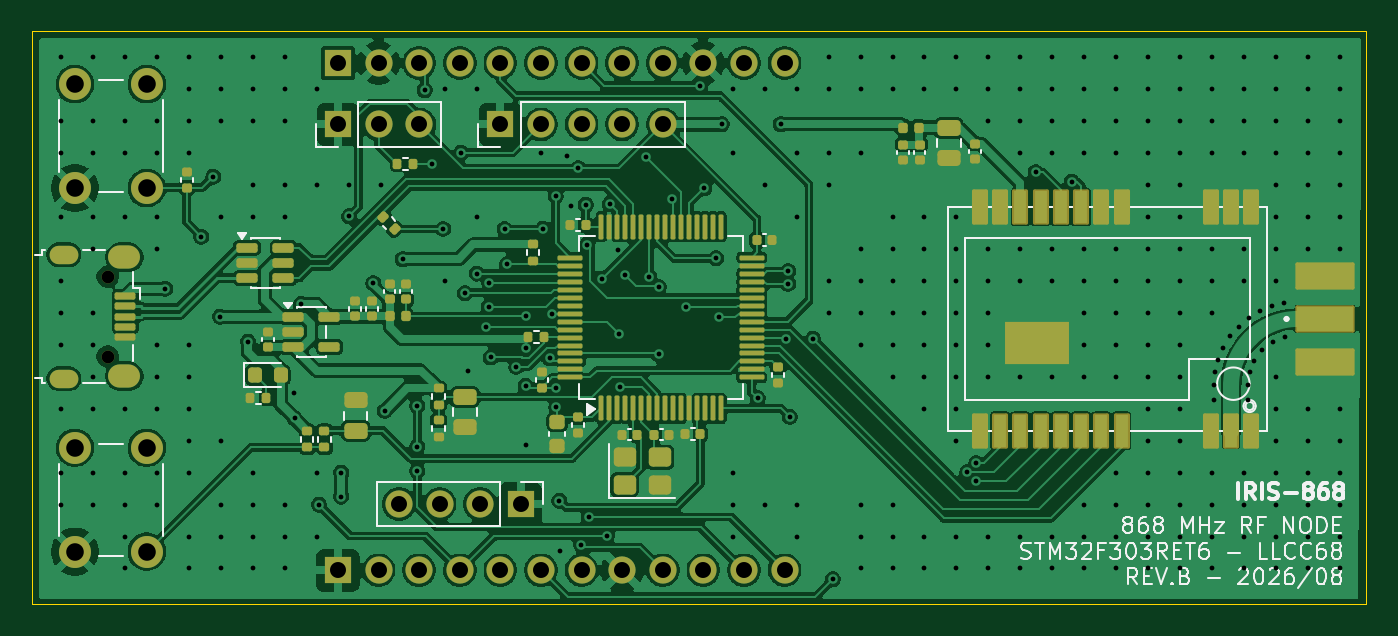
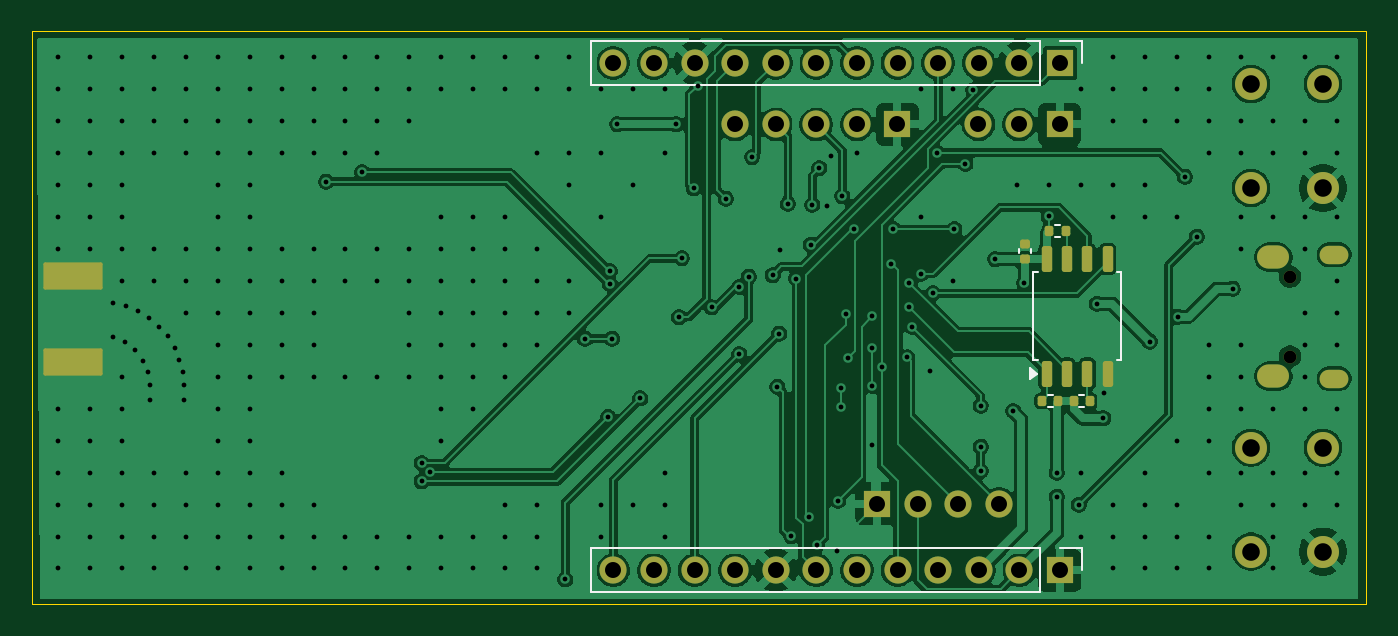
Circuit board: 11 layer files. Board 83.5 x 35.8 mm.
- bottom_copper: IRIS-868-B_Cu.gbl (138319 bytes)
- bottom_mask: IRIS-868-B_Mask.gbs (3779 bytes)
- paste: IRIS-868-B_Paste.gbp (2067 bytes)
- bottom_silk: IRIS-868-B_Silkscreen.gbo (5411 bytes)
- outline: IRIS-868-Edge_Cuts.gm1 (649 bytes)
- top_copper: IRIS-868-F_Cu.gtl (220593 bytes)
- top_mask: IRIS-868-F_Mask.gts (10347 bytes)
- paste: IRIS-868-F_Paste.gtp (8482 bytes)
- top_silk: IRIS-868-F_Silkscreen.gto (51873 bytes)
- drill: IRIS-868-NPTH.drl (398 bytes)
- drill: IRIS-868-PTH.drl (7041 bytes)

=== bottom_copper: IRIS-868-B_Cu.gbl (138319 bytes, source omitted) ===
=== bottom_mask: IRIS-868-B_Mask.gbs ===
%TF.GenerationSoftware,KiCad,Pcbnew,10.0.5-10.0.5~ubuntu26.04.1*%
%TF.CreationDate,2026-08-23T12:12:38+02:00*%
%TF.ProjectId,IRIS-868,49524953-2d38-4363-982e-6b696361645f,rev?*%
%TF.SameCoordinates,Original*%
%TF.FileFunction,Soldermask,Bot*%
%TF.FilePolarity,Negative*%
%FSLAX46Y46*%
G04 Gerber Fmt 4.6, Leading zero omitted, Abs format (unit mm)*
G04 Created by KiCad (PCBNEW 10.0.5-10.0.5~ubuntu26.04.1) date 2026-08-23 12:12:38*
%MOMM*%
%LPD*%
G01*
G04 APERTURE LIST*
G04 Aperture macros list*
%AMRoundRect*
0 Rectangle with rounded corners*
0 $1 Rounding radius*
0 $2 $3 $4 $5 $6 $7 $8 $9 X,Y pos of 4 corners*
0 Add a 4 corners polygon primitive as box body*
4,1,4,$2,$3,$4,$5,$6,$7,$8,$9,$2,$3,0*
0 Add four circle primitives for the rounded corners*
1,1,$1+$1,$2,$3*
1,1,$1+$1,$4,$5*
1,1,$1+$1,$6,$7*
1,1,$1+$1,$8,$9*
0 Add four rect primitives between the rounded corners*
20,1,$1+$1,$2,$3,$4,$5,0*
20,1,$1+$1,$4,$5,$6,$7,0*
20,1,$1+$1,$6,$7,$8,$9,0*
20,1,$1+$1,$8,$9,$2,$3,0*%
G04 Aperture macros list end*
%ADD10RoundRect,0.102000X1.750000X0.750000X-1.750000X0.750000X-1.750000X-0.750000X1.750000X-0.750000X0*%
%ADD11R,1.700000X1.700000*%
%ADD12C,1.700000*%
%ADD13C,2.000000*%
%ADD14O,0.800000X0.800000*%
%ADD15O,1.800000X1.150000*%
%ADD16O,2.000000X1.450000*%
%ADD17RoundRect,0.135000X0.135000X0.185000X-0.135000X0.185000X-0.135000X-0.185000X0.135000X-0.185000X0*%
%ADD18RoundRect,0.140000X0.170000X-0.140000X0.170000X0.140000X-0.170000X0.140000X-0.170000X-0.140000X0*%
%ADD19RoundRect,0.135000X-0.135000X-0.185000X0.135000X-0.185000X0.135000X0.185000X-0.135000X0.185000X0*%
%ADD20RoundRect,0.162500X0.162500X-0.650000X0.162500X0.650000X-0.162500X0.650000X-0.162500X-0.650000X0*%
G04 APERTURE END LIST*
D10*
%TO.C,J6*%
X163050000Y-97088800D03*
X163050000Y-91688800D03*
%TD*%
D11*
%TO.C,J3*%
X111470000Y-82220000D03*
D12*
X114010000Y-82220000D03*
X116549999Y-82220000D03*
X119090000Y-82220000D03*
X121630000Y-82220000D03*
%TD*%
D13*
%TO.C,PC13*%
X89350000Y-102447504D03*
X89350000Y-108947504D03*
X84849999Y-102447504D03*
X84850000Y-108947505D03*
%TD*%
D11*
%TO.C,OLED*%
X112743500Y-105959400D03*
D12*
X110203500Y-105959400D03*
X107663501Y-105959400D03*
X105123500Y-105959400D03*
%TD*%
D11*
%TO.C,BOOT0*%
X101320000Y-82220000D03*
D12*
X103860000Y-82220000D03*
X106399999Y-82220000D03*
%TD*%
D13*
%TO.C,RST*%
X89350000Y-79697504D03*
X89350000Y-86197504D03*
X84849999Y-79697504D03*
X84850000Y-86197505D03*
%TD*%
D14*
%TO.C,J2*%
X86900000Y-91742504D03*
X86900000Y-96742504D03*
D15*
X84150000Y-90367504D03*
D16*
X87950000Y-90517504D03*
X87950000Y-97967504D03*
D15*
X84150000Y-98117504D03*
%TD*%
D17*
%TO.C,R10*%
X101959999Y-88875000D03*
X100940001Y-88875000D03*
%TD*%
D18*
%TO.C,C21*%
X103500000Y-90630000D03*
X103500000Y-89670000D03*
%TD*%
D19*
%TO.C,R8*%
X101407701Y-99525000D03*
X102427699Y-99525000D03*
%TD*%
D20*
%TO.C,U4*%
X102120500Y-97808400D03*
X100850500Y-97808400D03*
X99580500Y-97808400D03*
X98310500Y-97808400D03*
X98310500Y-90633400D03*
X99580500Y-90633400D03*
X100850500Y-90633400D03*
X102120500Y-90633400D03*
%TD*%
D11*
%TO.C,J7*%
X101305000Y-78375000D03*
D12*
X103845000Y-78375000D03*
X106384999Y-78375000D03*
X108925000Y-78375000D03*
X111465000Y-78375000D03*
X114005000Y-78375000D03*
X116545000Y-78375000D03*
X119085001Y-78375000D03*
X121625000Y-78375000D03*
X124165000Y-78375000D03*
X126705000Y-78375000D03*
X129244999Y-78375000D03*
%TD*%
D17*
%TO.C,R9*%
X100445999Y-99528800D03*
X99426001Y-99528800D03*
%TD*%
D11*
%TO.C,J5*%
X101305000Y-110113500D03*
D12*
X103845000Y-110113500D03*
X106384999Y-110113500D03*
X108925000Y-110113500D03*
X111465000Y-110113500D03*
X114005000Y-110113500D03*
X116545000Y-110113500D03*
X119085001Y-110113500D03*
X121625000Y-110113500D03*
X124165000Y-110113500D03*
X126705000Y-110113500D03*
X129244999Y-110113500D03*
%TD*%
M02*

=== paste: IRIS-868-B_Paste.gbp (2067 bytes, source withheld) ===
=== bottom_silk: IRIS-868-B_Silkscreen.gbo ===
%TF.GenerationSoftware,KiCad,Pcbnew,10.0.5-10.0.5~ubuntu26.04.1*%
%TF.CreationDate,2026-08-23T12:12:38+02:00*%
%TF.ProjectId,IRIS-868,49524953-2d38-4363-982e-6b696361645f,rev?*%
%TF.SameCoordinates,Original*%
%TF.FileFunction,Legend,Bot*%
%TF.FilePolarity,Positive*%
%FSLAX46Y46*%
G04 Gerber Fmt 4.6, Leading zero omitted, Abs format (unit mm)*
G04 Created by KiCad (PCBNEW 10.0.5-10.0.5~ubuntu26.04.1) date 2026-08-23 12:12:38*
%MOMM*%
%LPD*%
G01*
G04 APERTURE LIST*
G04 Aperture macros list*
%AMRoundRect*
0 Rectangle with rounded corners*
0 $1 Rounding radius*
0 $2 $3 $4 $5 $6 $7 $8 $9 X,Y pos of 4 corners*
0 Add a 4 corners polygon primitive as box body*
4,1,4,$2,$3,$4,$5,$6,$7,$8,$9,$2,$3,0*
0 Add four circle primitives for the rounded corners*
1,1,$1+$1,$2,$3*
1,1,$1+$1,$4,$5*
1,1,$1+$1,$6,$7*
1,1,$1+$1,$8,$9*
0 Add four rect primitives between the rounded corners*
20,1,$1+$1,$2,$3,$4,$5,0*
20,1,$1+$1,$4,$5,$6,$7,0*
20,1,$1+$1,$6,$7,$8,$9,0*
20,1,$1+$1,$8,$9,$2,$3,0*%
G04 Aperture macros list end*
%ADD10C,0.120000*%
%ADD11RoundRect,0.102000X1.750000X0.750000X-1.750000X0.750000X-1.750000X-0.750000X1.750000X-0.750000X0*%
%ADD12R,1.700000X1.700000*%
%ADD13C,1.700000*%
%ADD14C,2.000000*%
%ADD15O,0.800000X0.800000*%
%ADD16O,1.800000X1.150000*%
%ADD17O,2.000000X1.450000*%
%ADD18RoundRect,0.135000X0.135000X0.185000X-0.135000X0.185000X-0.135000X-0.185000X0.135000X-0.185000X0*%
%ADD19RoundRect,0.140000X0.170000X-0.140000X0.170000X0.140000X-0.170000X0.140000X-0.170000X-0.140000X0*%
%ADD20RoundRect,0.135000X-0.135000X-0.185000X0.135000X-0.185000X0.135000X0.185000X-0.135000X0.185000X0*%
%ADD21RoundRect,0.162500X0.162500X-0.650000X0.162500X0.650000X-0.162500X0.650000X-0.162500X-0.650000X0*%
G04 APERTURE END LIST*
%TO.C,R10*%
D10*
X101603641Y-88495000D02*
X101296359Y-88495000D01*
X101603641Y-89255000D02*
X101296359Y-89255000D01*
%TO.C,C21*%
X103140000Y-90257836D02*
X103140000Y-90042164D01*
X103860000Y-90257836D02*
X103860000Y-90042164D01*
%TO.C,R8*%
X101764059Y-99145000D02*
X102071341Y-99145000D01*
X101764059Y-99905000D02*
X102071341Y-99905000D01*
%TO.C,U4*%
X97455500Y-91460900D02*
X97455500Y-96980900D01*
X97455500Y-96980900D02*
X97725500Y-96980900D01*
X97725500Y-91460900D02*
X97455500Y-91460900D01*
X102705500Y-96980900D02*
X102975500Y-96980900D01*
X102975500Y-91460900D02*
X102705500Y-91460900D01*
X102975500Y-96980900D02*
X102975500Y-91460900D01*
X102715500Y-97810900D02*
X103185500Y-98150900D01*
X103185500Y-97470900D01*
X102715500Y-97810900D01*
G36*
X103185500Y-98150900D02*
G01*
X102715500Y-97810900D01*
X103185500Y-97470900D01*
X103185500Y-98150900D01*
G37*
%TO.C,J7*%
X99925000Y-76995000D02*
X99925001Y-78375000D01*
X101305000Y-76995001D02*
X99925000Y-76995000D01*
X102575000Y-76995000D02*
X102575000Y-79755000D01*
X102575000Y-76995000D02*
X130625000Y-76995000D01*
X102575000Y-79755000D02*
X130625000Y-79755000D01*
X130625000Y-76995000D02*
X130625000Y-79755000D01*
%TO.C,R9*%
X100089641Y-99148800D02*
X99782359Y-99148800D01*
X100089641Y-99908800D02*
X99782359Y-99908800D01*
%TO.C,J5*%
X99925000Y-108733500D02*
X99925001Y-110113500D01*
X101305000Y-108733501D02*
X99925000Y-108733500D01*
X102575000Y-108733500D02*
X102575000Y-111493500D01*
X102575000Y-108733500D02*
X130625000Y-108733500D01*
X102575000Y-111493500D02*
X130625000Y-111493500D01*
X130625000Y-108733500D02*
X130625000Y-111493500D01*
%TD*%
%LPC*%
D11*
%TO.C,J6*%
X163050000Y-97088800D03*
X163050000Y-91688800D03*
%TD*%
D12*
%TO.C,J3*%
X111470000Y-82220000D03*
D13*
X114010000Y-82220000D03*
X116549999Y-82220000D03*
X119090000Y-82220000D03*
X121630000Y-82220000D03*
%TD*%
D14*
%TO.C,PC13*%
X89350000Y-102447504D03*
X89350000Y-108947504D03*
X84849999Y-102447504D03*
X84850000Y-108947505D03*
%TD*%
D12*
%TO.C,OLED*%
X112743500Y-105959400D03*
D13*
X110203500Y-105959400D03*
X107663501Y-105959400D03*
X105123500Y-105959400D03*
%TD*%
D12*
%TO.C,BOOT0*%
X101320000Y-82220000D03*
D13*
X103860000Y-82220000D03*
X106399999Y-82220000D03*
%TD*%
D14*
%TO.C,RST*%
X89350000Y-79697504D03*
X89350000Y-86197504D03*
X84849999Y-79697504D03*
X84850000Y-86197505D03*
%TD*%
D15*
%TO.C,J2*%
X86900000Y-91742504D03*
X86900000Y-96742504D03*
D16*
X84150000Y-90367504D03*
D17*
X87950000Y-90517504D03*
X87950000Y-97967504D03*
D16*
X84150000Y-98117504D03*
%TD*%
D18*
%TO.C,R10*%
X101959999Y-88875000D03*
X100940001Y-88875000D03*
%TD*%
D19*
%TO.C,C21*%
X103500000Y-90630000D03*
X103500000Y-89670000D03*
%TD*%
D20*
%TO.C,R8*%
X101407701Y-99525000D03*
X102427699Y-99525000D03*
%TD*%
D21*
%TO.C,U4*%
X102120500Y-97808400D03*
X100850500Y-97808400D03*
X99580500Y-97808400D03*
X98310500Y-97808400D03*
X98310500Y-90633400D03*
X99580500Y-90633400D03*
X100850500Y-90633400D03*
X102120500Y-90633400D03*
%TD*%
D12*
%TO.C,J7*%
X101305000Y-78375000D03*
D13*
X103845000Y-78375000D03*
X106384999Y-78375000D03*
X108925000Y-78375000D03*
X111465000Y-78375000D03*
X114005000Y-78375000D03*
X116545000Y-78375000D03*
X119085001Y-78375000D03*
X121625000Y-78375000D03*
X124165000Y-78375000D03*
X126705000Y-78375000D03*
X129244999Y-78375000D03*
%TD*%
D18*
%TO.C,R9*%
X100445999Y-99528800D03*
X99426001Y-99528800D03*
%TD*%
D12*
%TO.C,J5*%
X101305000Y-110113500D03*
D13*
X103845000Y-110113500D03*
X106384999Y-110113500D03*
X108925000Y-110113500D03*
X111465000Y-110113500D03*
X114005000Y-110113500D03*
X116545000Y-110113500D03*
X119085001Y-110113500D03*
X121625000Y-110113500D03*
X124165000Y-110113500D03*
X126705000Y-110113500D03*
X129244999Y-110113500D03*
%TD*%
%LPD*%
M02*

=== outline: IRIS-868-Edge_Cuts.gm1 ===
%TF.GenerationSoftware,KiCad,Pcbnew,10.0.5-10.0.5~ubuntu26.04.1*%
%TF.CreationDate,2026-08-23T12:12:38+02:00*%
%TF.ProjectId,IRIS-868,49524953-2d38-4363-982e-6b696361645f,rev?*%
%TF.SameCoordinates,Original*%
%TF.FileFunction,Profile,NP*%
%FSLAX46Y46*%
G04 Gerber Fmt 4.6, Leading zero omitted, Abs format (unit mm)*
G04 Created by KiCad (PCBNEW 10.0.5-10.0.5~ubuntu26.04.1) date 2026-08-23 12:12:38*
%MOMM*%
%LPD*%
G01*
G04 APERTURE LIST*
%TA.AperFunction,Profile*%
%ADD10C,0.050000*%
%TD*%
G04 APERTURE END LIST*
D10*
X82150000Y-76400000D02*
X165625000Y-76400000D01*
X165625000Y-112225000D01*
X82150000Y-112225000D01*
X82150000Y-76400000D01*
M02*

=== top_copper: IRIS-868-F_Cu.gtl (220593 bytes, source omitted) ===
=== top_mask: IRIS-868-F_Mask.gts (10347 bytes, source omitted) ===
=== paste: IRIS-868-F_Paste.gtp (8482 bytes, source omitted) ===
=== top_silk: IRIS-868-F_Silkscreen.gto (51873 bytes, source omitted) ===
=== drill: IRIS-868-NPTH.drl ===
M48
; DRILL file KiCad 10.0.5-10.0.5~ubuntu26.04.1 date 2026-08-23T12:12:44
; FORMAT={-:-/ absolute / metric / decimal}
; #@! TF.CreationDate,2026-08-23T12:12:44+02:00
; #@! TF.GenerationSoftware,Kicad,Pcbnew,10.0.5-10.0.5~ubuntu26.04.1
; #@! TF.FileFunction,NonPlated,1,2,NPTH
FMAT,2
METRIC
; #@! TA.AperFunction,NonPlated,NPTH,ComponentDrill
T1C0.800
%
G90
G05
T1
X86.9Y-91.743
X86.9Y-96.743
M30

=== drill: IRIS-868-PTH.drl (7041 bytes, source omitted) ===
